Run: headless pygame with SDL's dummy video driver; simulated clock (each Clock.tick advances the game by its frame time, no real sleeping); random seed 0; keys injected as events and as key.get_pressed() state; no mouse input.
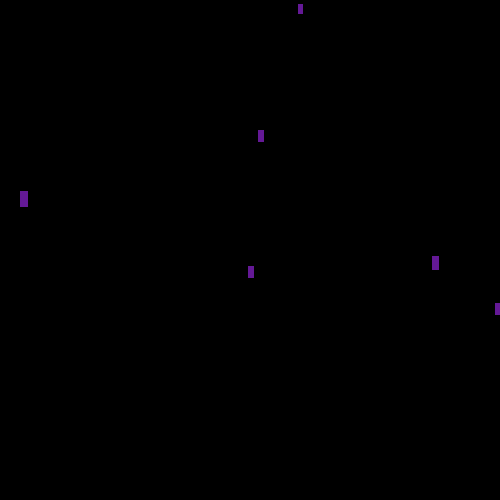
Frame 1 of 4 · flips 1–60 · no input
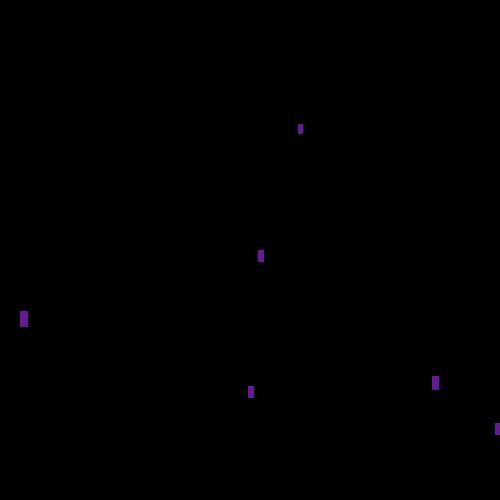
Frame 2 of 4 · flips 61–180 · tapped SPACE, RETURN · held RIGHT (→), D
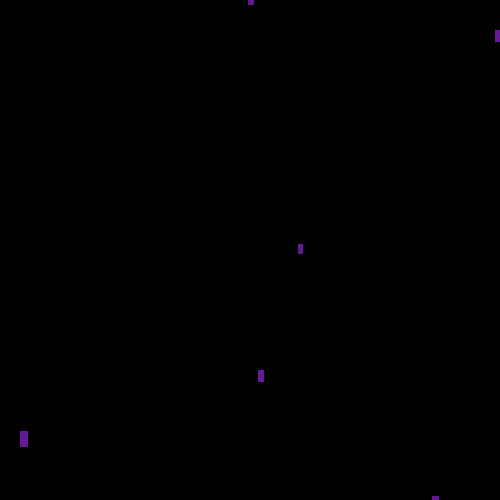
Frame 3 of 4 · flips 181–300 · held DOWN (↓), S
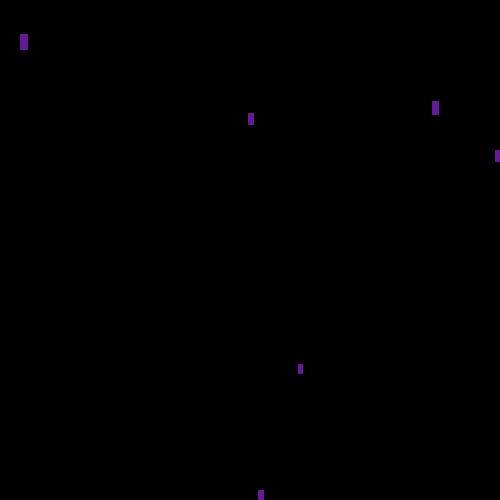
Frame 4 of 4 · flips 301–420 · held LEFT (←), A, UP (↑), W

The pygame program that drew these frames:



import pygame
import random

BLACK=(0,0,0)
PURPLE=(100,25,150)
screen_w,screen_h = 500,500

background_color=(230,230,250)
pygame.init()
screen=pygame.display.set_mode((screen_w,screen_h))
clock=pygame.time.Clock()

class Drop:
    def __init__(self):
        self.update()
        

    def update(self):
        self.x=random.randrange(0,screen_w)
        self.y=random.randrange(0,screen_h)
        self.w= random.randint(4,8)
        self.h=(2*self.w)
        

    def fall(self):
        self.y += 1
        if self.y> screen_h:
            self.y=0-self.h
    
    def show(self):
        pygame.draw.rect(screen,PURPLE, [self.x,self.y,self.w,self.h])

    
def game_loop():
    d = [Drop() for i in range(6)]
    while True:
        screen.fill(BLACK)
        for events in pygame.event.get():
            if events.type ==pygame.QUIT:
                pygame.quit()
                quit()
        for drop in d:
            drop.show()
            drop.fall()
        pygame.display.update()
        
        clock.tick(60)

if __name__=="__main__":    
    game_loop()
    pygame.quit()
    quit()
